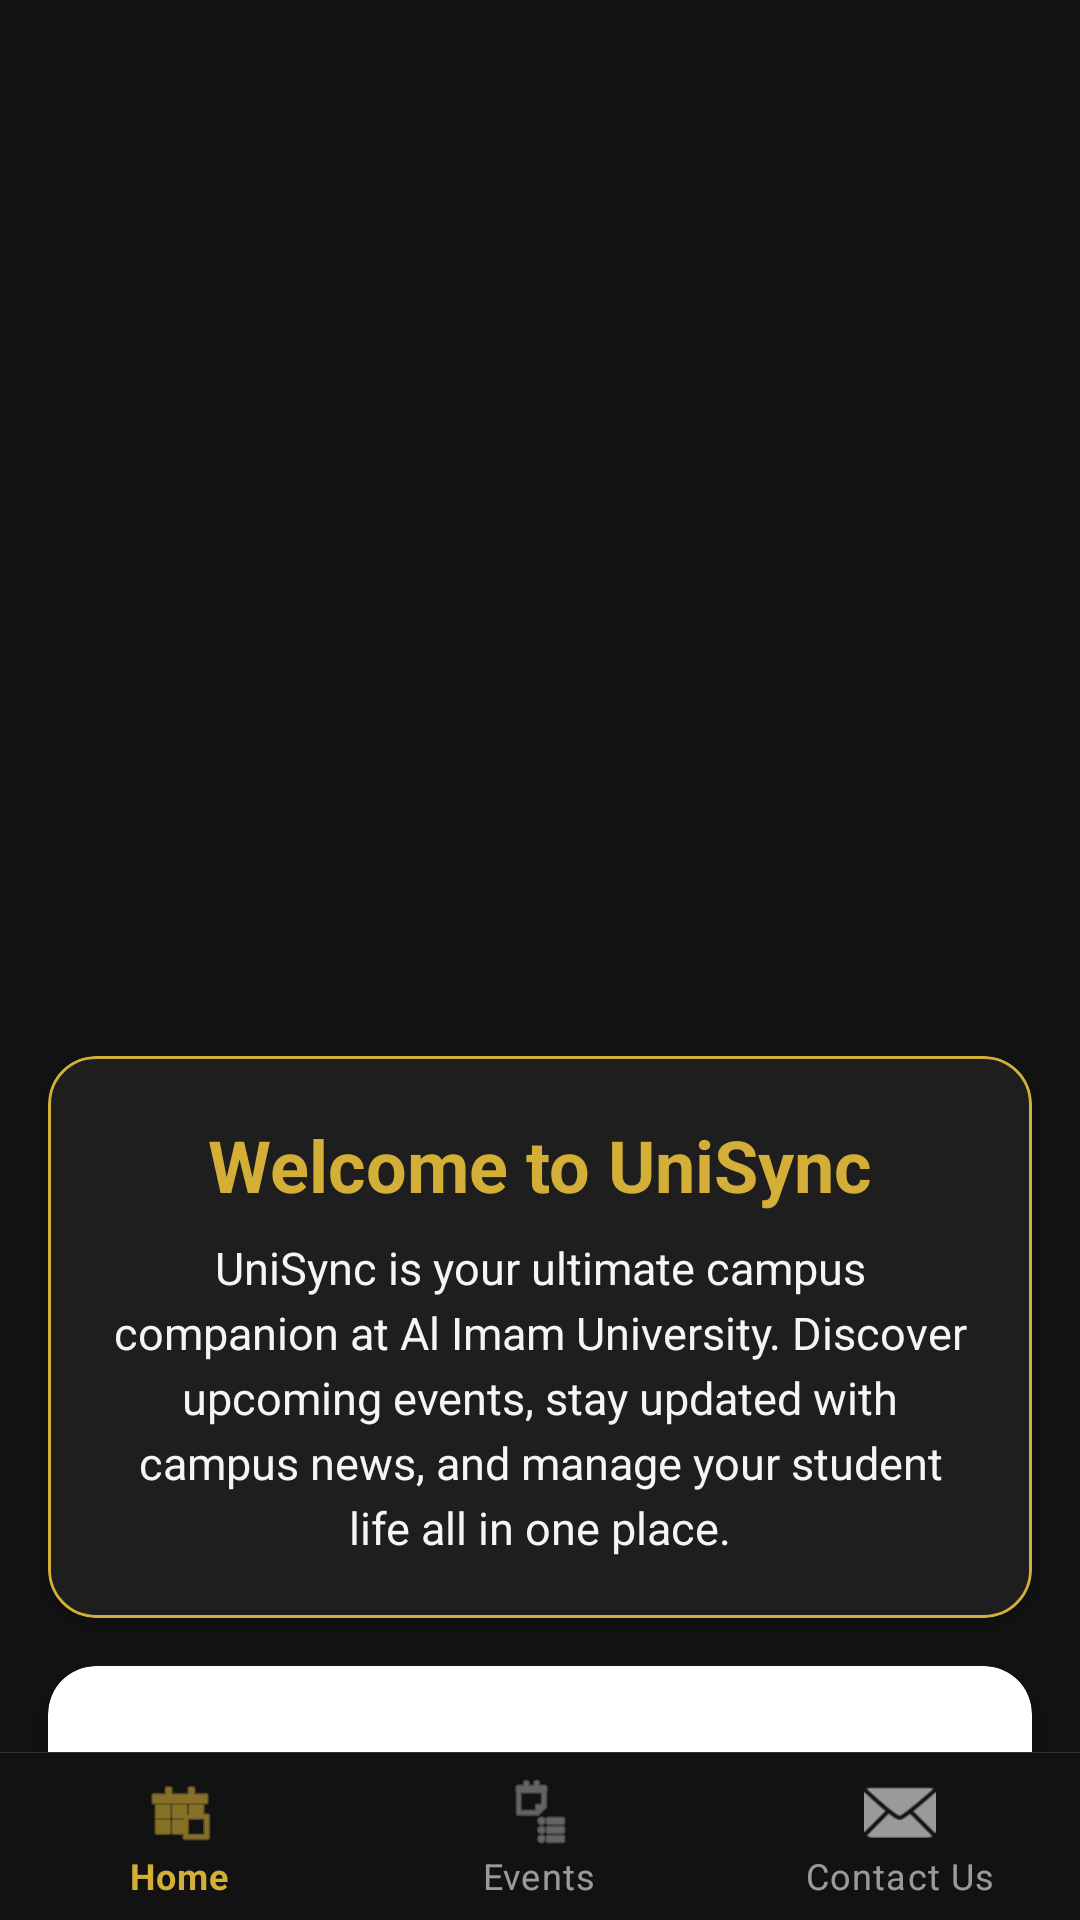

Write the Android layout XML for this screen, with the resource values it uses.
<!-- AndroidManifest.xml: application theme Theme.UniSyncEvents -->
<!-- res/layout/activity_main.xml -->
<?xml version="1.0" encoding="utf-8"?>
<androidx.drawerlayout.widget.DrawerLayout xmlns:android="http://schemas.android.com/apk/res/android"
    xmlns:app="http://schemas.android.com/apk/res-auto"
    xmlns:tools="http://schemas.android.com/tools"
    android:id="@+id/drawer_layout"
    android:layout_width="match_parent"
    android:layout_height="match_parent"
    android:layoutDirection="ltr"
    tools:openDrawer="start">

    <androidx.coordinatorlayout.widget.CoordinatorLayout
        android:layout_width="match_parent"
        android:layout_height="match_parent"
        android:background="@color/background">

        
        <include
            layout="@layout/include_header"
            android:id="@+id/header"
            android:layout_width="match_parent"
            android:layout_height="wrap_content" />

        <androidx.core.widget.NestedScrollView
            android:layout_width="match_parent"
            android:layout_height="match_parent"
            app:layout_behavior="@string/appbar_scrolling_view_behavior">

            <LinearLayout
                android:layout_width="match_parent"
                android:layout_height="wrap_content"
                android:orientation="vertical"
                android:paddingBottom="100dp"
                android:gravity="center_horizontal">

                
                <ImageView
                    android:id="@+id/ivMainLogo"
                    android:layout_width="240dp"
                    android:layout_height="240dp"
                    android:layout_marginTop="32dp"
                    android:layout_marginBottom="8dp"
                    android:src="@drawable/logo" />

                
                <com.google.android.material.card.MaterialCardView
                    android:layout_width="match_parent"
                    android:layout_height="wrap_content"
                    android:layout_margin="16dp"
                    app:cardBackgroundColor="@color/surface"
                    app:cardCornerRadius="16dp"
                    app:cardElevation="2dp"
                    app:strokeColor="@color/primary"
                    app:strokeWidth="1dp">
                    
                    <LinearLayout
                        android:layout_width="match_parent"
                        android:layout_height="wrap_content"
                        android:orientation="vertical"
                        android:padding="20dp"
                        android:gravity="center">
                        
                        <TextView
                            android:layout_width="wrap_content"
                            android:layout_height="wrap_content"
                            android:text="Welcome to UniSync"
                            android:textColor="@color/primary"
                            android:textSize="24sp"
                            android:textStyle="bold" />
                            
                        <TextView
                            android:layout_width="match_parent"
                            android:layout_height="wrap_content"
                            android:layout_marginTop="8dp"
                            android:text="UniSync is your ultimate campus companion at Al Imam University. Discover upcoming events, stay updated with campus news, and manage your student life all in one place."
                            android:textColor="@color/on_background"
                            android:textSize="15sp"
                            android:textAlignment="center"
                            android:lineSpacingExtra="4dp" />
                    </LinearLayout>
                </com.google.android.material.card.MaterialCardView>

                
                <com.google.android.material.card.MaterialCardView
                    android:layout_width="match_parent"
                    android:layout_height="wrap_content"
                    android:layout_marginHorizontal="16dp"
                    android:layout_marginBottom="16dp"
                    app:cardCornerRadius="16dp"
                    app:cardElevation="4dp"
                    app:strokeWidth="0dp">
                    
                    <RelativeLayout
                        android:layout_width="match_parent"
                        android:layout_height="240dp">
                        
                        <androidx.viewpager2.widget.ViewPager2
                            android:id="@+id/imageSlider"
                            android:layout_width="match_parent"
                            android:layout_height="match_parent" />
                            
                        <View
                            android:layout_width="match_parent"
                            android:layout_height="80dp"
                            android:layout_alignParentBottom="true"
                            android:background="@drawable/gradient_bottom_scrim" />
                            
                        <TextView
                            android:layout_width="wrap_content"
                            android:layout_height="wrap_content"
                            android:layout_alignParentBottom="true"
                            android:layout_margin="16dp"
                            android:text="Featured Campus Events"
                            android:textColor="@color/white"
                            android:textSize="18sp"
                            android:textStyle="bold" />
                    </RelativeLayout>
                </com.google.android.material.card.MaterialCardView>

                
                <androidx.recyclerview.widget.RecyclerView
                    android:id="@+id/rvEventsFeed"
                    android:layout_width="match_parent"
                    android:layout_height="wrap_content"
                    android:layout_marginTop="8dp"
                    android:nestedScrollingEnabled="false"
                    app:layoutManager="androidx.recyclerview.widget.LinearLayoutManager" />

            </LinearLayout>
        </androidx.core.widget.NestedScrollView>

        <include
            layout="@layout/include_bottom_nav"
            android:id="@+id/bottomNav"
            android:layout_width="match_parent"
            android:layout_height="wrap_content"
            android:layout_gravity="bottom" />

    </androidx.coordinatorlayout.widget.CoordinatorLayout>

    <com.google.android.material.navigation.NavigationView
        android:id="@+id/nav_view"
        android:layout_width="wrap_content"
        android:layout_height="match_parent"
        android:layout_gravity="start"
        android:background="@color/surface"
        app:itemIconTint="@color/nav_item_color"
        app:itemTextColor="@color/nav_item_color"
        app:menu="@menu/drawer_menu"
        app:headerLayout="@layout/nav_header" />

</androidx.drawerlayout.widget.DrawerLayout>
<!-- res/layout/include_header.xml (included above) -->
<?xml version="1.0" encoding="utf-8"?>
<com.google.android.material.appbar.AppBarLayout xmlns:android="http://schemas.android.com/apk/res/android"
    xmlns:app="http://schemas.android.com/apk/res-auto"
    android:id="@+id/appBarLayout"
    android:layout_width="match_parent"
    android:layout_height="wrap_content"
    android:background="@color/background"
    app:elevation="0dp">
    
    <androidx.appcompat.widget.Toolbar
        android:id="@+id/toolbar"
        android:layout_width="match_parent"
        android:layout_height="?attr/actionBarSize"
        app:contentInsetStart="16dp">
        
        

        <LinearLayout
            android:layout_width="wrap_content"
            android:layout_height="wrap_content"
            android:layout_gravity="end"
            android:orientation="horizontal"
            android:gravity="center_vertical"
            android:paddingEnd="16dp">
            
            <ImageView
                android:id="@+id/btnProfile"
                android:layout_width="32dp"
                android:layout_height="32dp"
                android:padding="6dp"
                android:src="@android:drawable/ic_menu_search"
                app:tint="@color/primary"
                android:background="@drawable/circle_bg_gray"
                android:layout_marginEnd="12dp"
                android:visibility="gone" />

            <ImageView
                android:id="@+id/headerLogo"
                android:layout_width="40dp"
                android:layout_height="40dp"
                android:src="@drawable/logo" />
        </LinearLayout>
    </androidx.appcompat.widget.Toolbar>
</com.google.android.material.appbar.AppBarLayout>
<!-- res/layout/include_bottom_nav.xml (included above) -->
<?xml version="1.0" encoding="utf-8"?>
<com.google.android.material.bottomnavigation.BottomNavigationView xmlns:android="http://schemas.android.com/apk/res/android"
    xmlns:app="http://schemas.android.com/apk/res-auto"
    android:id="@+id/bottom_navigation"
    android:layout_width="match_parent"
    android:layout_height="64dp"
    android:layout_gravity="bottom"
    android:background="@drawable/nav_bg_with_border"
    app:elevation="0dp"
    app:itemIconTint="@color/nav_item_color"
    app:itemTextColor="@color/nav_item_color"
    app:labelVisibilityMode="labeled"
    app:menu="@menu/bottom_nav_menu" />
<!-- res/layout/nav_header.xml (included above) -->
<?xml version="1.0" encoding="utf-8"?>
<LinearLayout xmlns:android="http://schemas.android.com/apk/res/android"
    xmlns:app="http://schemas.android.com/apk/res-auto"
    android:layout_width="match_parent"
    android:layout_height="180dp"
    android:background="@color/surface"
    android:gravity="bottom"
    android:orientation="vertical"
    android:padding="24dp">

    <com.google.android.material.card.MaterialCardView
        android:layout_width="64dp"
        android:layout_height="64dp"
        app:cardCornerRadius="32dp"
        app:cardElevation="4dp"
        app:strokeColor="@color/primary"
        app:strokeWidth="2dp">
        <ImageView
            android:layout_width="match_parent"
            android:layout_height="match_parent"
            android:src="@drawable/logo"
            android:padding="4dp"
            android:scaleType="centerInside" />
    </com.google.android.material.card.MaterialCardView>

    <TextView
        android:layout_width="wrap_content"
        android:layout_height="wrap_content"
        android:layout_marginTop="12dp"
        android:text="UniSync Events"
        android:textColor="@color/primary"
        android:textSize="22sp"
        android:textStyle="bold" />

    <TextView
        android:layout_width="wrap_content"
        android:layout_height="wrap_content"
        android:text="Connected Campus"
        android:textColor="@color/primary"
        android:alpha="0.8"
        android:textSize="14sp" />

</LinearLayout>
<!-- resources referenced by this layout -->
<resources>
  <color name="background">#121212</color>
  <color name="on_background">#F5F5F5</color>
  <color name="primary">#D4AF37</color>
  <color name="surface">#1E1E1E</color>
  <color name="white">#FFFFFF</color>
  <!-- drawable circle_bg_gray (drawable) -->
  <?xml version="1.0" encoding="utf-8"?>
  <shape xmlns:android="http://schemas.android.com/apk/res/android"
      android:shape="oval">
      <solid android:color="#F0F2F5" /> 
  </shape>
  <!-- drawable nav_bg_with_border (drawable) -->
  <?xml version="1.0" encoding="utf-8"?>
  <layer-list xmlns:android="http://schemas.android.com/apk/res/android">
      
      <item>
          <shape android:shape="rectangle">
              <solid android:color="@color/divider" />
          </shape>
      </item>
      
      <item android:top="0.5dp">
          <shape android:shape="rectangle">
              <solid android:color="@color/background" />
          </shape>
      </item>
  </layer-list>
  <style name="Theme.UniSyncEvents" parent="Theme.MaterialComponents.DayNight.NoActionBar">
          <item name="colorPrimary">@color/primary</item>
          <item name="colorPrimaryVariant">@color/primary_dark</item>
          <item name="colorOnPrimary">@color/on_primary</item>
          <item name="colorSecondary">@color/silver</item>
          <item name="colorSecondaryVariant">@color/dark_silver</item>
          <item name="colorOnSecondary">@color/on_secondary</item>
          
          
          <item name="android:statusBarColor">@color/background</item>
          <item name="android:windowLightStatusBar">false</item>
          
          <item name="android:windowBackground">@color/background</item>
          <item name="android:windowAnimationStyle">@style/FadeAnimationStyle</item>
      </style>
  <color name="divider">#333333</color>
  <color name="primary_dark">#A67C00</color>
  <color name="on_primary">#FFFFFF</color>
  <color name="silver">#C0C0C0</color>
  <color name="dark_silver">#8A8A8A</color>
  <color name="on_secondary">#121212</color>
  <style name="FadeAnimationStyle" parent="@android:style/Animation.Activity">
          <item name="android:activityOpenEnterAnimation">@anim/fade_in</item>
          <item name="android:activityOpenExitAnimation">@anim/fade_out</item>
          <item name="android:activityCloseEnterAnimation">@anim/fade_in</item>
          <item name="android:activityCloseExitAnimation">@anim/fade_out</item>
      </style>
</resources>
